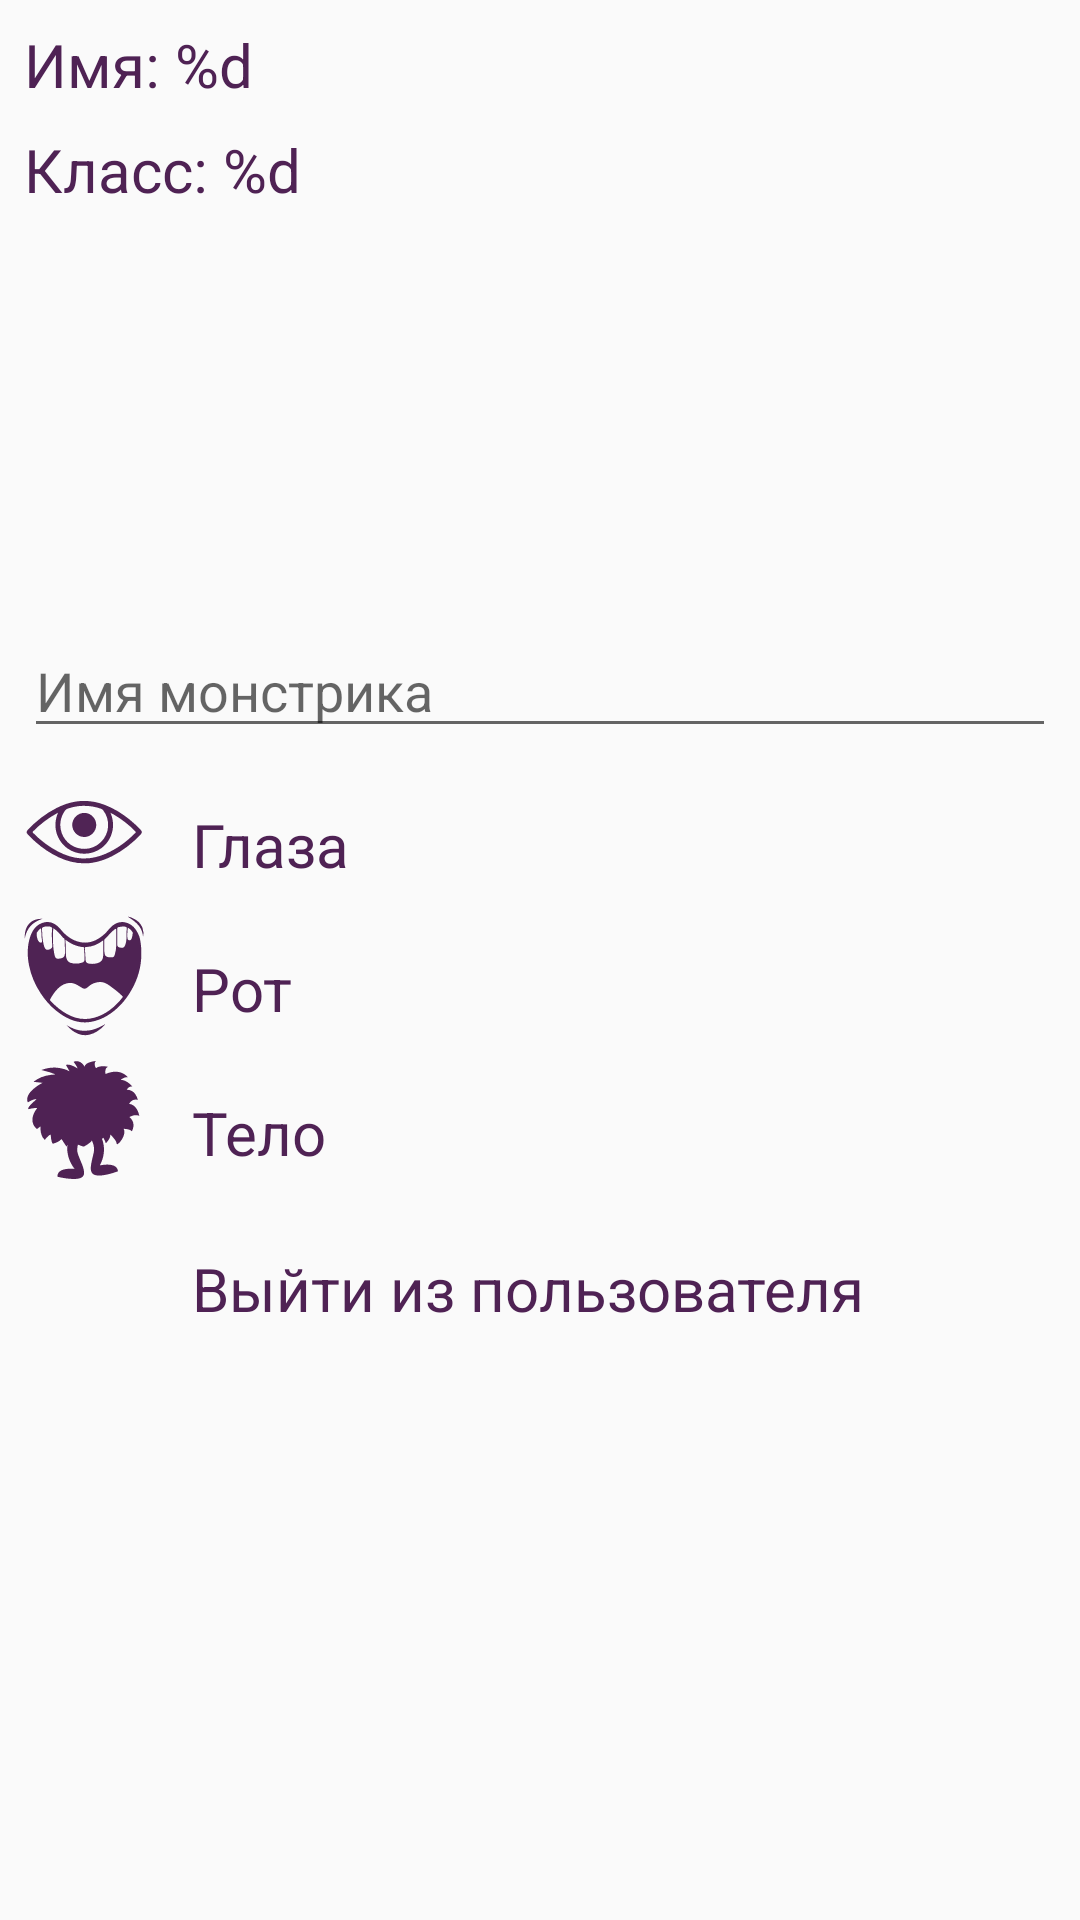

The Android layout XML behind this screen, and the referenced resources:
<!-- AndroidManifest.xml: application theme Theme.AppCompat.NoActionBar -->
<!-- res/layout/fragment_settings.xml -->
<?xml version="1.0" encoding="utf-8"?>
<android.support.constraint.ConstraintLayout
    xmlns:android="http://schemas.android.com/apk/res/android"
    xmlns:app="http://schemas.android.com/apk/res-auto"
    android:layout_width="match_parent"
    android:layout_height="match_parent">

    <TextView
        android:id="@+id/tv_settings_name"
        android:layout_width="wrap_content"
        android:layout_height="wrap_content"
        android:layout_marginLeft="8dp"
        android:layout_marginStart="8dp"
        android:layout_marginTop="8dp"
        android:text="@string/settings_name"
        android:textColor="@color/color_purple"
        android:textSize="@dimen/textsize_question"
        app:layout_constraintStart_toStartOf="parent"
        app:layout_constraintTop_toTopOf="parent"/>

    <TextView
        android:id="@+id/tv_settings_class"
        android:layout_width="wrap_content"
        android:layout_height="wrap_content"
        android:layout_marginLeft="8dp"
        android:layout_marginStart="8dp"
        android:layout_marginTop="8dp"
        android:text="@string/settings_class"
        android:textColor="@color/color_purple"
        android:textSize="@dimen/textsize_question"
        app:layout_constraintStart_toStartOf="parent"
        app:layout_constraintTop_toBottomOf="@+id/tv_settings_name"/>

    
    
    
    
    
    
    
    
    
    
    

    <include
        android:id="@+id/la_monster"
        layout="@layout/fragment_item_monster"
        android:layout_width="@dimen/width_monster_settings"
        android:layout_height="@dimen/height_monster_settings"
        android:textSize="@dimen/textsize_question"
        app:layout_constraintRight_toRightOf="parent"
        app:layout_constraintLeft_toLeftOf="parent"
        app:layout_constraintTop_toBottomOf="@+id/tv_settings_class"/>

    <EditText
        android:id="@+id/et_monster_name"
        android:layout_width="match_parent"
        android:layout_height="wrap_content"
        android:layout_marginEnd="8dp"
        android:layout_marginStart="8dp"
        android:layout_marginTop="8dp"
        android:hint="@string/tv_monster_name"
        android:imeOptions="actionDone"
        android:singleLine="true"
        android:maxLength="10"
        android:maxLines="@integer/max_lines_edit_text"
        android:textColor="@color/color_purple"
        app:layout_constraintEnd_toEndOf="parent"
        app:layout_constraintStart_toStartOf="parent"
        app:layout_constraintTop_toBottomOf="@+id/la_monster"/>

    <ImageView
        android:id="@+id/iv_eyes"
        android:layout_width="@dimen/width_monster_body_item_settings"
        android:layout_height="@dimen/height_monster_body_item_settings"
        android:layout_alignLeft="@+id/et_monster_name"
        android:layout_alignStart="@+id/et_monster_name"
        android:layout_below="@+id/et_monster_name"
        android:layout_marginLeft="8dp"
        android:layout_marginStart="8dp"
        android:layout_marginTop="8dp"
        app:layout_constraintStart_toStartOf="parent"
        app:layout_constraintTop_toBottomOf="@+id/et_monster_name"
        app:srcCompat="@drawable/eye"
        />

    <TextView
        android:id="@+id/tv_eyes"
        android:layout_width="wrap_content"
        android:layout_height="wrap_content"
        android:layout_marginLeft="16dp"
        android:layout_marginStart="16dp"
        android:layout_marginTop="8dp"
        android:text="@string/currentEyes"
        android:textColor="@color/color_purple"
        android:textSize="@dimen/textsize_question"
        app:layout_constraintBottom_toBottomOf="@+id/iv_eyes"
        app:layout_constraintStart_toEndOf="@+id/iv_eyes"
        app:layout_constraintTop_toTopOf="@+id/iv_eyes"/>

    <ImageView
        android:id="@+id/iv_mouth"
        android:layout_width="@dimen/width_monster_body_item_settings"
        android:layout_height="@dimen/height_monster_body_item_settings"
        android:layout_alignLeft="@+id/et_monster_name"
        android:layout_alignStart="@+id/et_monster_name"
        android:layout_below="@+id/tv_eyes"
        android:layout_marginLeft="8dp"
        android:layout_marginStart="8dp"
        android:layout_marginTop="8dp"
        app:layout_constraintStart_toStartOf="parent"
        app:layout_constraintTop_toBottomOf="@+id/iv_eyes"
        app:srcCompat="@drawable/mouth"
        />

    <TextView
        android:id="@+id/tv_mouth"
        android:layout_width="wrap_content"
        android:layout_height="wrap_content"
        android:layout_marginLeft="16dp"
        android:layout_marginStart="16dp"
        android:layout_marginTop="8dp"
        android:text="@string/currentMouth"
        android:textColor="@color/color_purple"
        android:textSize="@dimen/textsize_question"
        app:layout_constraintBottom_toBottomOf="@+id/iv_mouth"
        app:layout_constraintStart_toEndOf="@+id/iv_mouth"
        app:layout_constraintTop_toTopOf="@+id/iv_mouth"/>

    <ImageView
        android:id="@+id/iv_hands"
        android:layout_width="@dimen/width_monster_body_item_settings"
        android:layout_height="@dimen/height_monster_body_item_settings"
        android:layout_alignLeft="@+id/et_monster_name"
        android:layout_alignStart="@+id/et_monster_name"
        android:layout_marginLeft="8dp"
        android:layout_marginStart="8dp"
        android:layout_marginTop="8dp"
        app:layout_constraintStart_toStartOf="parent"
        app:layout_constraintTop_toBottomOf="@+id/iv_mouth"
        app:srcCompat="@drawable/ic_body"/>

    <TextView
        android:id="@+id/tv_hands"
        android:layout_width="wrap_content"
        android:layout_height="wrap_content"
        android:layout_marginLeft="16dp"
        android:layout_marginStart="16dp"
        android:layout_marginTop="8dp"
        android:text="@string/body"
        android:textColor="@color/color_purple"
        android:textSize="@dimen/textsize_question"
        app:layout_constraintBottom_toBottomOf="@+id/iv_hands"
        app:layout_constraintStart_toEndOf="@+id/iv_hands"
        app:layout_constraintTop_toTopOf="@+id/iv_hands"/>

    <ImageView
        android:id="@+id/iv_logout"
        android:layout_width="@dimen/width_monster_body_item_settings"
        android:layout_height="@dimen/height_monster_body_item_settings"
        android:layout_alignLeft="@+id/et_monster_name"
        android:layout_alignStart="@+id/et_monster_name"
        android:layout_marginLeft="8dp"
        android:layout_marginStart="8dp"
        android:layout_marginTop="16dp"
        app:layout_constraintStart_toStartOf="parent"
        app:layout_constraintTop_toBottomOf="@+id/iv_hands"
        app:srcCompat="@drawable/exit_to_app"/>

    <TextView
        android:id="@+id/tv_logout"
        android:layout_width="wrap_content"
        android:layout_height="wrap_content"
        android:layout_marginLeft="16dp"
        android:layout_marginStart="16dp"
        android:text="@string/logout"
        android:textColor="@color/color_purple"
        android:textSize="@dimen/textsize_question"
        app:layout_constraintBottom_toBottomOf="@+id/iv_logout"
        app:layout_constraintStart_toEndOf="@+id/iv_logout"
        app:layout_constraintTop_toTopOf="@+id/iv_logout"   />


    
    
    
    
    
    
    
    
    
    
    
    

</android.support.constraint.ConstraintLayout>
<!-- res/layout/fragment_item_monster.xml (included above) -->
<?xml version="1.0" encoding="utf-8"?>
<android.support.constraint.ConstraintLayout
    xmlns:android="http://schemas.android.com/apk/res/android"
    xmlns:app="http://schemas.android.com/apk/res-auto"
    android:layout_width="match_parent"
    android:layout_height="match_parent">

    <ImageView
        android:id="@+id/iv_body_part"
        android:layout_width="match_parent"
        android:layout_height="match_parent"
        android:layout_marginBottom="8dp"
        android:layout_marginEnd="8dp"
        android:layout_marginStart="8dp"
        android:layout_marginTop="8dp"
        app:layout_constraintBottom_toBottomOf="parent"
        app:layout_constraintEnd_toEndOf="parent"
        app:layout_constraintStart_toStartOf="parent"
        app:layout_constraintTop_toTopOf="parent"/>


    <ImageView
        android:id="@+id/iv_eye_part"
        android:layout_width="50dp"
        android:layout_height="50dp"
        android:layout_gravity="center"
        android:layout_marginBottom="8dp"
        android:layout_marginEnd="8dp"
        android:layout_marginStart="8dp"
        android:layout_marginTop="8dp"
        app:layout_constraintBottom_toBottomOf="parent"
        app:layout_constraintEnd_toEndOf="parent"
        app:layout_constraintStart_toStartOf="parent"
        app:layout_constraintTop_toTopOf="parent"
        app:layout_constraintVertical_bias="0.332"/>

    <ImageView
        android:id="@+id/iv_mouth_part"
        android:layout_width="40dp"
        android:layout_height="40dp"
        android:layout_gravity="bottom|center"
        android:layout_marginBottom="8dp"
        android:layout_marginEnd="8dp"
        android:layout_marginStart="8dp"
        android:layout_marginTop="8dp"
        app:layout_constraintBottom_toBottomOf="parent"
        app:layout_constraintEnd_toEndOf="parent"
        app:layout_constraintStart_toStartOf="parent"
        app:layout_constraintTop_toTopOf="parent"
        app:layout_constraintVertical_bias="0.624"/>

</android.support.constraint.ConstraintLayout>
<!-- resources referenced by this layout -->
<resources>
  <color name="color_purple">#4f2254</color>
  <dimen name="height_monster_body_item_settings">40dp</dimen>
  <dimen name="height_monster_settings">130dp</dimen>
  <dimen name="margin_normal">20dp</dimen>
  <dimen name="padding_small">10dp</dimen>
  <dimen name="textsize_question">20sp</dimen>
  <dimen name="width_btn_save">200dp</dimen>
  <dimen name="width_monster_body_item_settings">40dp</dimen>
  <dimen name="width_monster_settings">130dp</dimen>
  <!-- drawable btn_corner_purple (drawable) -->
  <?xml version="1.0" encoding="utf-8"?>
  <selector xmlns:android="http://schemas.android.com/apk/res/android">
      <item>
          <shape android:shape="rectangle">
              <corners android:radius="@dimen/radius_corners_btn_register" />
              <stroke android:width="@dimen/width_corners_btn_register"
                  android:color="@color/color_purple" />
          </shape>
      </item>
  </selector>
  <!-- drawable eye: png bitmap (drawable, 25099 bytes) -->
  <!-- drawable ic_body: vector/xml drawable (drawable, 5414 chars, omitted) -->
  <!-- drawable mouth: vector/xml drawable (drawable, 3900 chars, omitted) -->
  <integer name="max_lines_edit_text">1</integer>
  <string name="body">Тело</string>
  <string name="currentEyes">Глаза</string>
  <string name="currentMouth">Рот</string>
  <string name="logout">Выйти из пользователя</string>
  <string name="save">Сохранить</string>
  <string name="settings_class">Класс: %d</string>
  <string name="settings_name">Имя: %d</string>
  <string name="settings_teacher">Учитель: %d</string>
  <string name="tv_monster_name">Имя монстрика</string>
  <style name="Theme.AppCompat.NoActionBar" parent="Theme.AppCompat.Light.NoActionBar">
          <item name="android:windowNoTitle">true</item>
      </style>
  <dimen name="radius_corners_btn_register">10dip</dimen>
  <dimen name="width_corners_btn_register">3dip</dimen>
</resources>
